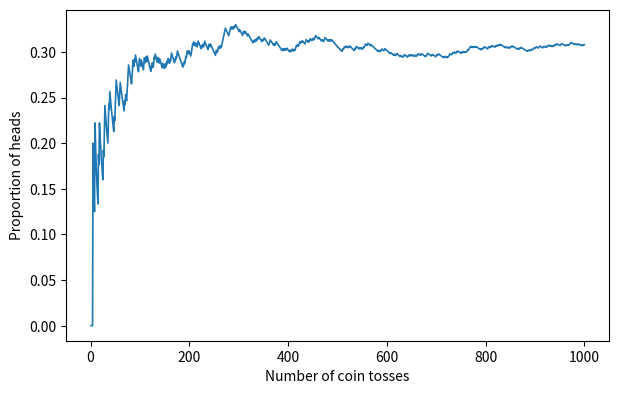
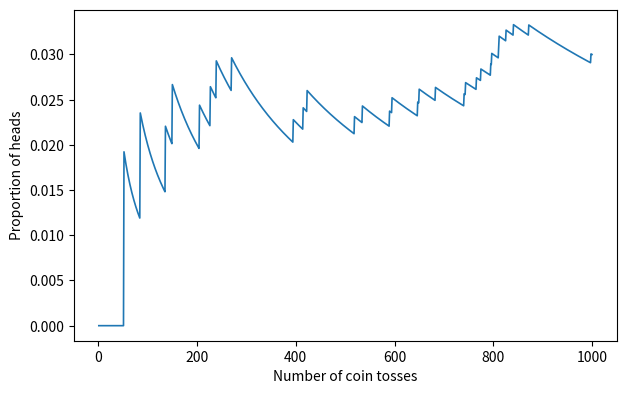

Write Python code to recreate these figures, in order.
import matplotlib.pyplot as plt
import numpy as np


def generate_coin_flips(size=1000, p_heads=0.5, seed=42):
    rng = np.random.default_rng(seed)
    p_tails = 1 - p_heads
    return rng.choice(("H", "T"), size=size, p=(p_heads, p_tails))


def plot_coin_flips(number_of_flips, p_heads):
    fig, ax = plt.subplots(figsize=(7, 4.3))

    flips = generate_coin_flips(number_of_flips, p_heads)
    proportion = np.cumsum(flips == "H") / np.arange(1, number_of_flips + 1)
    xs = np.arange(1, number_of_flips + 1)

    ax.plot(xs, proportion, linewidth=1.2)
    ax.set(xlabel="Number of coin tosses", ylabel="Proportion of heads")
    return fig


plot_coin_flips(1000, 0.3).savefig("01-21a.png", bbox_inches="tight")
plot_coin_flips(1000, 0.03).savefig("01-21b.png", bbox_inches="tight")
